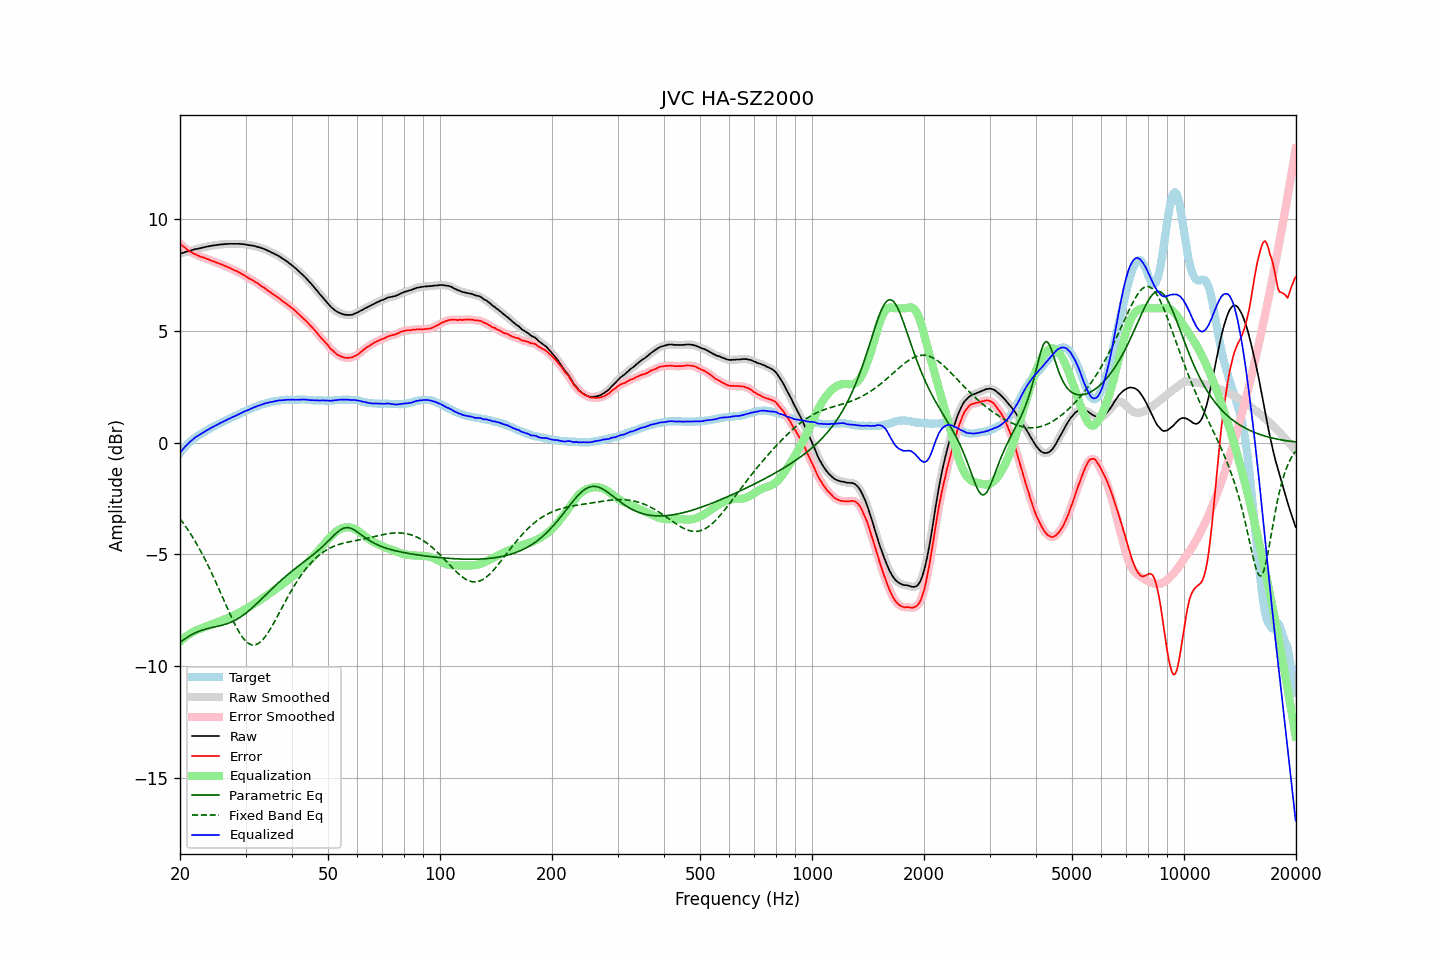

The table this chart was drawn from, first rows:
frequency, raw, error, smoothed, error_smoothed, equalization, parametric_eq, fixed_band_eq, equalized_raw, equalized_smoothed, target
20.00, 8.44, 8.90, 8.44, 8.90, -8.90, -8.94, -3.40, -0.45, -0.46, -0.46
20.20, 8.46, 8.83, 8.47, 8.83, -8.83, -8.88, -3.50, -0.37, -0.37, -0.37
20.40, 8.49, 8.76, 8.49, 8.77, -8.77, -8.83, -3.60, -0.29, -0.28, -0.28
20.61, 8.51, 8.72, 8.51, 8.71, -8.71, -8.78, -3.70, -0.20, -0.20, -0.21
20.81, 8.53, 8.65, 8.53, 8.65, -8.66, -8.73, -3.80, -0.12, -0.12, -0.12
21.02, 8.55, 8.59, 8.56, 8.60, -8.61, -8.68, -3.91, -0.05, -0.05, -0.04
21.23, 8.57, 8.55, 8.57, 8.55, -8.56, -8.64, -4.02, 0.02, 0.02, 0.02
21.44, 8.60, 8.51, 8.59, 8.51, -8.51, -8.60, -4.13, 0.08, 0.08, 0.08
21.66, 8.61, 8.47, 8.62, 8.47, -8.47, -8.56, -4.24, 0.14, 0.15, 0.15
21.87, 8.64, 8.43, 8.63, 8.43, -8.43, -8.52, -4.36, 0.20, 0.20, 0.20
22.09, 8.65, 8.41, 8.65, 8.40, -8.40, -8.49, -4.48, 0.26, 0.25, 0.25
22.31, 8.67, 8.37, 8.67, 8.37, -8.37, -8.46, -4.61, 0.30, 0.30, 0.30
22.54, 8.68, 8.34, 8.68, 8.34, -8.34, -8.43, -4.74, 0.35, 0.34, 0.35
22.76, 8.69, 8.31, 8.70, 8.31, -8.31, -8.41, -4.87, 0.38, 0.39, 0.39
22.99, 8.71, 8.29, 8.71, 8.29, -8.28, -8.38, -5.00, 0.43, 0.43, 0.43
23.22, 8.73, 8.27, 8.73, 8.26, -8.26, -8.36, -5.14, 0.48, 0.47, 0.47
23.45, 8.74, 8.23, 8.75, 8.23, -8.23, -8.34, -5.28, 0.51, 0.52, 0.52
23.69, 8.76, 8.21, 8.76, 8.21, -8.20, -8.32, -5.43, 0.56, 0.56, 0.56
23.92, 8.78, 8.18, 8.78, 8.18, -8.18, -8.30, -5.57, 0.60, 0.60, 0.60
24.16, 8.79, 8.15, 8.79, 8.15, -8.15, -8.28, -5.72, 0.64, 0.64, 0.65
24.40, 8.80, 8.12, 8.80, 8.12, -8.12, -8.27, -5.88, 0.68, 0.68, 0.69
24.65, 8.81, 8.10, 8.82, 8.10, -8.10, -8.25, -6.03, 0.72, 0.72, 0.71
24.89, 8.82, 8.07, 8.82, 8.07, -8.07, -8.24, -6.19, 0.76, 0.76, 0.76
25.14, 8.83, 8.04, 8.83, 8.04, -8.04, -8.22, -6.35, 0.79, 0.79, 0.79
25.39, 8.84, 8.01, 8.85, 8.01, -8.01, -8.20, -6.51, 0.83, 0.83, 0.83
25.65, 8.85, 7.98, 8.85, 7.98, -7.99, -8.19, -6.68, 0.87, 0.87, 0.87
25.91, 8.86, 7.96, 8.86, 7.96, -7.96, -8.17, -6.84, 0.91, 0.91, 0.90
26.16, 8.86, 7.92, 8.87, 7.93, -7.93, -8.15, -7.00, 0.94, 0.94, 0.94
26.43, 8.87, 7.90, 8.87, 7.90, -7.90, -8.13, -7.17, 0.98, 0.98, 0.97
26.69, 8.87, 7.86, 8.88, 7.87, -7.87, -8.10, -7.33, 1.01, 1.01, 1.01
26.96, 8.88, 7.84, 8.88, 7.84, -7.83, -8.08, -7.49, 1.05, 1.05, 1.05
27.23, 8.88, 7.81, 8.88, 7.80, -7.80, -8.05, -7.65, 1.08, 1.08, 1.08
27.50, 8.88, 7.77, 8.89, 7.77, -7.77, -8.02, -7.81, 1.11, 1.11, 1.12
27.77, 8.88, 7.74, 8.88, 7.74, -7.74, -7.99, -7.96, 1.15, 1.15, 1.15
28.05, 8.88, 7.70, 8.88, 7.70, -7.71, -7.95, -8.10, 1.18, 1.18, 1.19
28.33, 8.88, 7.68, 8.89, 7.67, -7.67, -7.92, -8.24, 1.21, 1.22, 1.21
28.62, 8.88, 7.64, 8.88, 7.64, -7.64, -7.87, -8.38, 1.25, 1.25, 1.24
28.90, 8.88, 7.60, 8.88, 7.60, -7.60, -7.83, -8.50, 1.29, 1.28, 1.28
29.19, 8.87, 7.56, 8.88, 7.56, -7.56, -7.78, -8.61, 1.32, 1.32, 1.31
29.48, 8.87, 7.51, 8.87, 7.52, -7.52, -7.73, -8.71, 1.36, 1.36, 1.36
29.78, 8.86, 7.48, 8.86, 7.48, -7.48, -7.68, -8.80, 1.39, 1.39, 1.38
30.08, 8.85, 7.43, 8.85, 7.43, -7.43, -7.63, -8.88, 1.42, 1.42, 1.42
30.38, 8.84, 7.39, 8.84, 7.39, -7.39, -7.57, -8.95, 1.44, 1.45, 1.45
30.68, 8.82, 7.34, 8.83, 7.34, -7.35, -7.51, -8.99, 1.48, 1.48, 1.49
30.99, 8.81, 7.31, 8.81, 7.30, -7.30, -7.45, -9.03, 1.51, 1.51, 1.51
31.30, 8.80, 7.26, 8.81, 7.26, -7.26, -7.38, -9.05, 1.54, 1.54, 1.55
31.61, 8.79, 7.22, 8.79, 7.22, -7.22, -7.32, -9.05, 1.58, 1.58, 1.57
31.93, 8.78, 7.17, 8.78, 7.18, -7.17, -7.25, -9.04, 1.60, 1.60, 1.60
32.24, 8.75, 7.13, 8.76, 7.13, -7.13, -7.18, -9.01, 1.63, 1.63, 1.62
32.57, 8.73, 7.08, 8.73, 7.08, -7.08, -7.11, -8.97, 1.65, 1.65, 1.65
32.89, 8.71, 7.02, 8.71, 7.03, -7.03, -7.04, -8.91, 1.68, 1.68, 1.69
33.22, 8.68, 6.98, 8.69, 6.98, -6.98, -6.97, -8.85, 1.70, 1.71, 1.71
33.55, 8.66, 6.94, 8.66, 6.93, -6.93, -6.90, -8.77, 1.73, 1.73, 1.73
33.89, 8.63, 6.89, 8.63, 6.88, -6.88, -6.83, -8.68, 1.75, 1.75, 1.74
34.23, 8.60, 6.83, 8.60, 6.84, -6.83, -6.76, -8.58, 1.77, 1.77, 1.77
34.57, 8.56, 6.77, 8.57, 6.78, -6.78, -6.69, -8.47, 1.78, 1.79, 1.79
34.92, 8.54, 6.74, 8.53, 6.73, -6.73, -6.62, -8.36, 1.80, 1.80, 1.80
35.27, 8.50, 6.67, 8.50, 6.68, -6.68, -6.55, -8.24, 1.81, 1.82, 1.83
35.62, 8.46, 6.63, 8.46, 6.63, -6.63, -6.48, -8.11, 1.83, 1.83, 1.84
35.97, 8.42, 6.58, 8.43, 6.58, -6.58, -6.41, -7.98, 1.84, 1.85, 1.84
... 635 more rows
